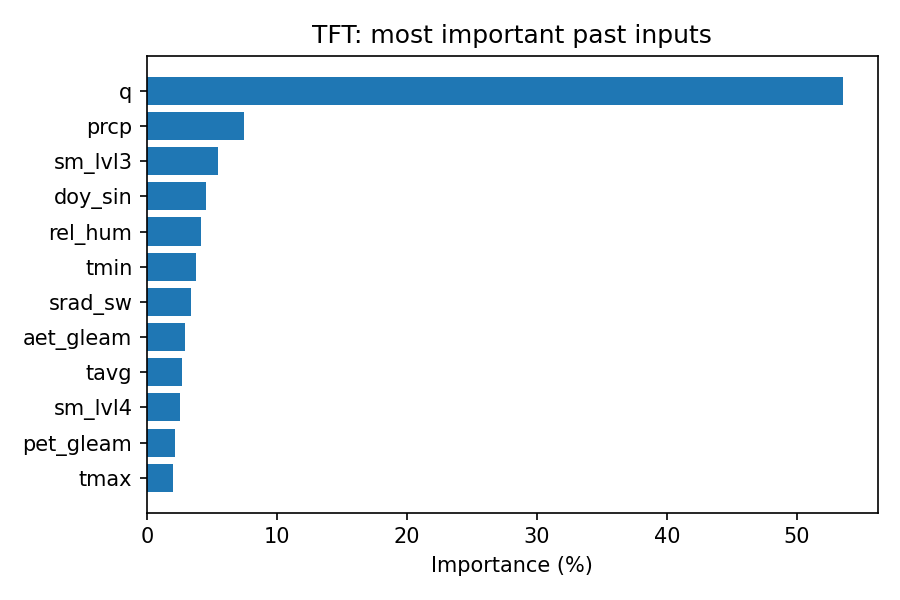

The data file committed next to this chart (first rows):
type, variable, importance_%
decoder, relative_time_idx, 68.55
decoder, doy_sin, 20.52
decoder, doy_cos, 10.93
encoder, q, 53.54
encoder, prcp, 7.469
encoder, sm_lvl3, 5.45
encoder, doy_sin, 4.54
encoder, rel_hum, 4.192
encoder, tmin, 3.784
encoder, srad_sw, 3.426
encoder, aet_gleam, 2.915
encoder, tavg, 2.669
encoder, sm_lvl4, 2.57
encoder, pet_gleam, 2.177
encoder, tmax, 2.04
encoder, relative_time_idx, 1.953
encoder, sm_lvl2, 1.738
encoder, doy_cos, 1.03
encoder, sm_lvl1, 0.5095
static, q_center, 5.071
static, anth_crops_frac_2005, 4.331
static, land_range_frac, 3.063
static, soil_soil_awc_sub, 3.061
static, topo_slope_median, 2.729
static, anth_n_dams, 2.667
static, soil_soil_awc_top, 2.652
static, anth_crops_frac_1985, 2.46
static, land_dom_land_cover_frac, 2.436
static, anth_crops_frac_1995, 2.337
static, soil_soil_awsc_min, 2.303
static, topo_elev_median, 2.022
static, soil_organic_frac_top, 1.934
static, land_crops_frac, 1.905
static, topo_ghi_lat, 1.806
static, anth_navigation_frac, 1.74
static, anth_pop_density_2000, 1.723
static, anth_total_storage, 1.563
static, q_scale, 1.55
static, land_lai_diff, 1.546
static, topo_ghi_area, 1.453
static, land_lai_max, 1.45
static, anth_num_dams, 1.335
static, anth_last_dam_year, 1.335
static, soil_organic_frac_sub, 1.299
static, anth_flood_frac, 1.283
static, land_lai_min, 1.282
static, anth_urban_frac_1995, 1.259
static, soil_soil_conductivity_top, 1.236
static, anth_urban_frac_2005, 1.233
static, soil_soil_conductivity_sub, 1.222
static, topo_elev_max, 1.173
static, land_water_frac, 1.137
static, topo_ghi_lon, 1.133
static, anth_reservoir_index, 1.105
static, land_built_area_frac, 1.1
static, topo_gauge_elevation, 1.09
static, topo_cwc_lon, 1.054
static, anth_pop_density_2015, 1.044
static, topo_elev_min, 1.025
static, anth_pop_density_2010, 1.018
... 45 more rows
